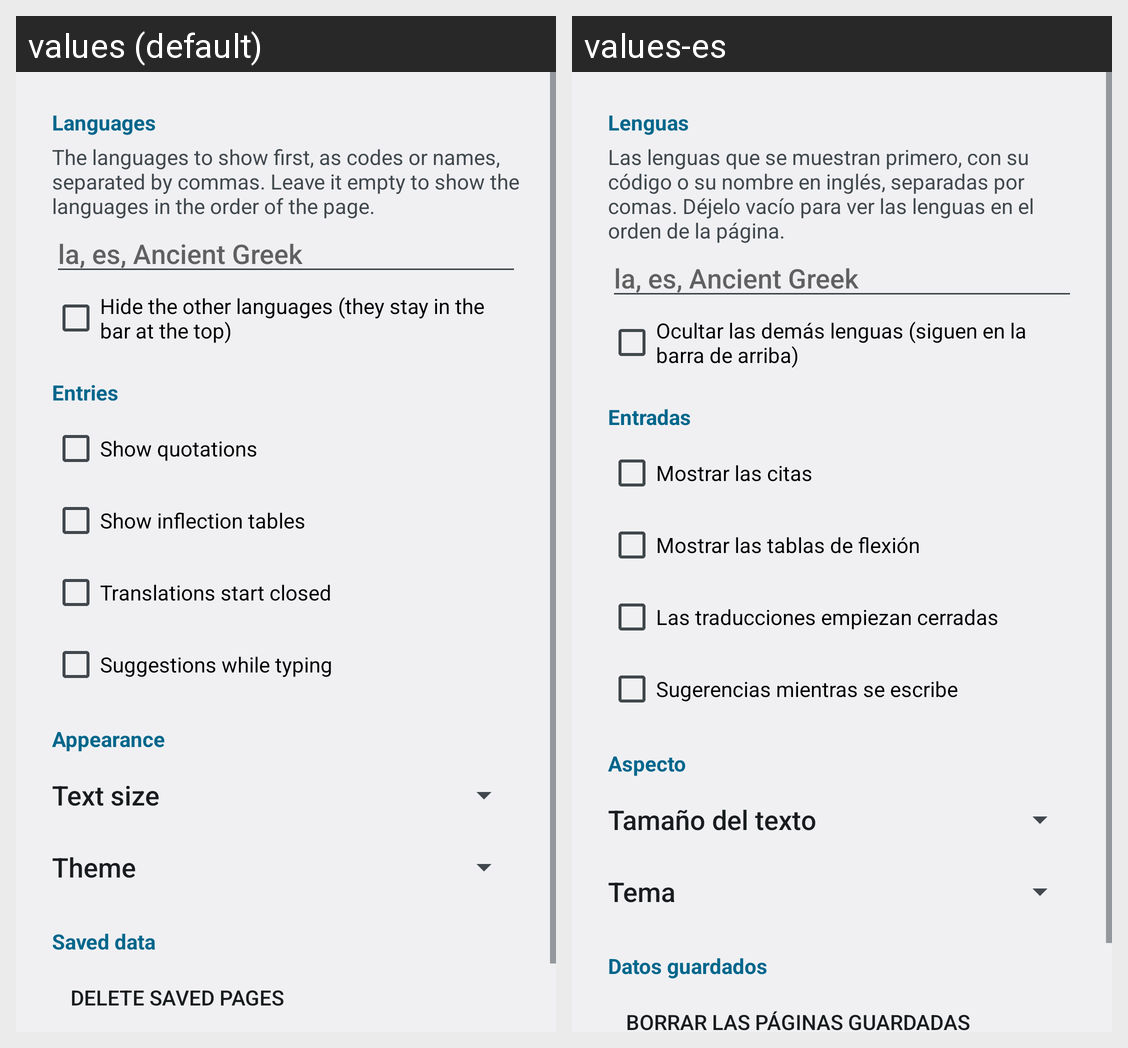

For this localized Android screen grid, give each drawn string resource with its value in every locale shown.
Android screen res/layout/dialog_settings.xml rendered under 2 locales, left to right: values (default), values-es. Device: Nexus 5 (rendered at 1080×1920; each locale shown at half size, 540×960, under a caption strip naming it); theme Theme.Wk.
Strings drawn on this screen, with the default value and each locale's value (text and hints the layout hard-codes, and strings that could not be matched under every locale, appear in the picture but are not listed):

set_languages
  values: Languages
  values-es: Lenguas

languages_help
  values: The languages to show first, as codes or names, separated by commas. Leave it empty to show the languages in the order of the page.
  values-es: Las lenguas que se muestran primero, con su código o su nombre en inglés, separadas por comas. Déjelo vacío para ver las lenguas en el orden de la página.

languages_only
  values: Hide the other languages (they stay in the bar at the top)
  values-es: Ocultar las demás lenguas (siguen en la barra de arriba)

set_entries
  values: Entries
  values-es: Entradas

set_quotations
  values: Show quotations
  values-es: Mostrar las citas

set_tables
  values: Show inflection tables
  values-es: Mostrar las tablas de flexión

set_close_translations
  values: Translations start closed
  values-es: Las traducciones empiezan cerradas

set_suggestions
  values: Suggestions while typing
  values-es: Sugerencias mientras se escribe

set_appearance
  values: Appearance
  values-es: Aspecto

set_text_size
  values: Text size
  values-es: Tamaño del texto

set_theme
  values: Theme
  values-es: Tema

set_saved
  values: Saved data
  values-es: Datos guardados

menu_clear_cache
  values: Delete saved pages
  values-es: Borrar las páginas guardadas
